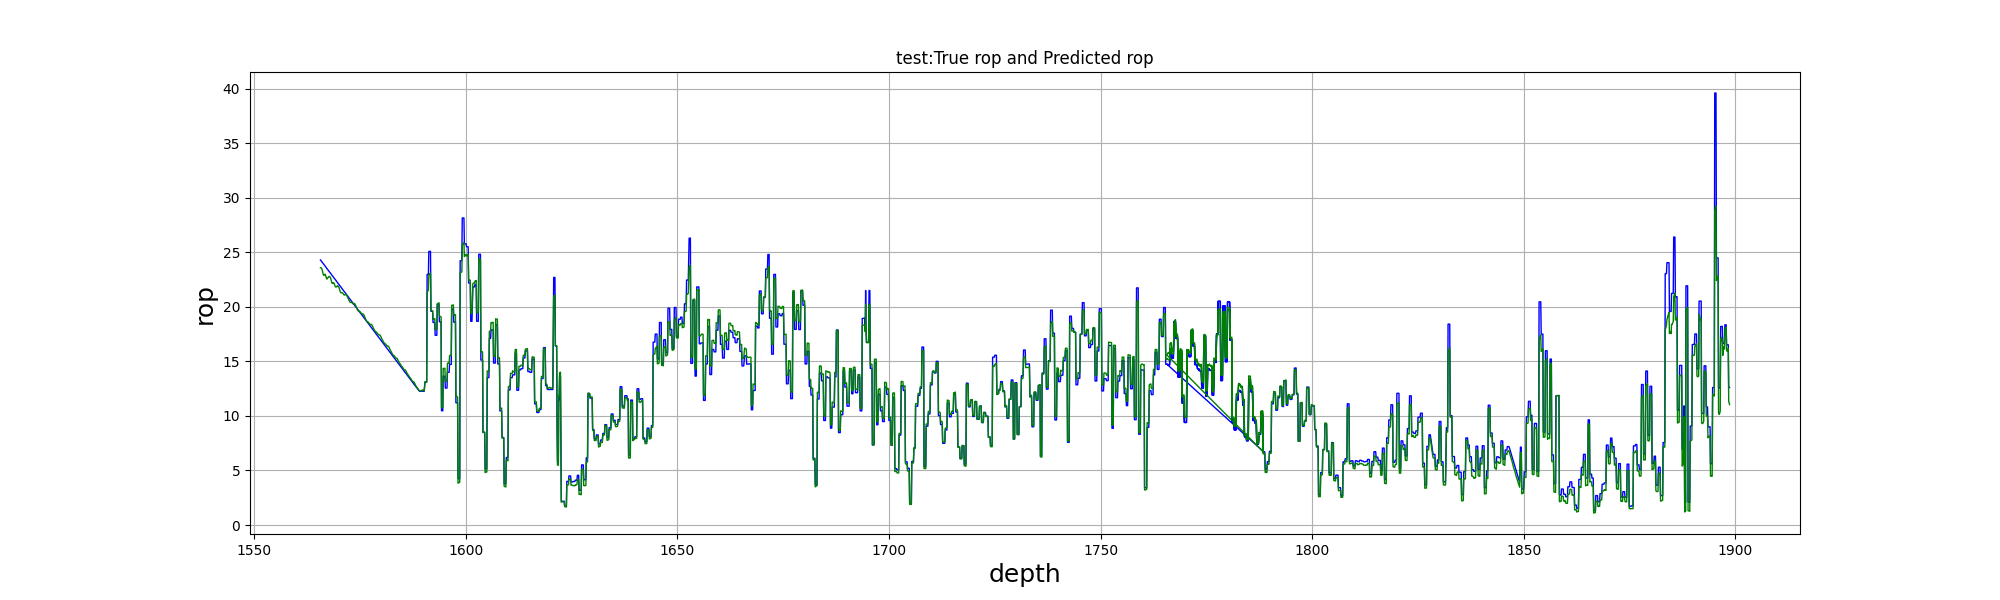

Data behind this chart, as committed beside it:
, test_depth, test_true, test_pre
0, 1566, 24.29, 23.58
1, 1566, 24.24, 23.58
2, 1566, 24.19, 23.56
3, 1566, 24.14, 23.51
4, 1566, 24.09, 23.39
5, 1566, 24.04, 23.22
6, 1566, 23.99, 23.04
7, 1566, 23.93, 22.91
8, 1566, 23.88, 22.88
9, 1567, 23.83, 22.92
10, 1567, 23.78, 22.98
11, 1567, 23.73, 22.98
12, 1567, 23.68, 22.9
13, 1567, 23.62, 22.76
14, 1567, 23.57, 22.62
15, 1567, 23.52, 22.55
16, 1567, 23.47, 22.56
17, 1567, 23.42, 22.63
18, 1568, 23.37, 22.7
19, 1568, 23.32, 22.72
20, 1568, 23.26, 22.78
21, 1568, 23.21, 22.77
22, 1568, 23.16, 22.75
23, 1568, 23.11, 22.72
24, 1568, 23.06, 22.63
25, 1568, 23.01, 22.49
26, 1568, 22.95, 22.32
27, 1568, 22.9, 22.19
28, 1568, 22.85, 22.14
29, 1569, 22.8, 22.15
30, 1569, 22.75, 22.19
31, 1569, 22.7, 22.21
32, 1569, 22.65, 22.17
33, 1569, 22.59, 22.07
34, 1569, 22.54, 21.95
35, 1569, 22.49, 21.85
36, 1569, 22.44, 21.81
37, 1569, 22.39, 21.82
38, 1570, 22.34, 21.84
39, 1570, 22.28, 21.84
40, 1570, 22.23, 21.93
41, 1570, 22.18, 21.91
42, 1570, 22.13, 21.89
43, 1570, 22.08, 21.83
44, 1570, 22.03, 21.74
45, 1570, 21.98, 21.62
46, 1570, 21.92, 21.47
47, 1570, 21.87, 21.36
48, 1570, 21.82, 21.3
49, 1571, 21.77, 21.28
50, 1571, 21.72, 21.28
51, 1571, 21.67, 21.29
52, 1571, 21.61, 21.28
53, 1571, 21.56, 21.24
54, 1571, 21.51, 21.18
55, 1571, 21.46, 21.12
56, 1571, 21.41, 21.08
57, 1571, 21.36, 21.08
58, 1572, 21.31, 21.1
59, 1572, 21.25, 21.11
... 3,500 more rows
